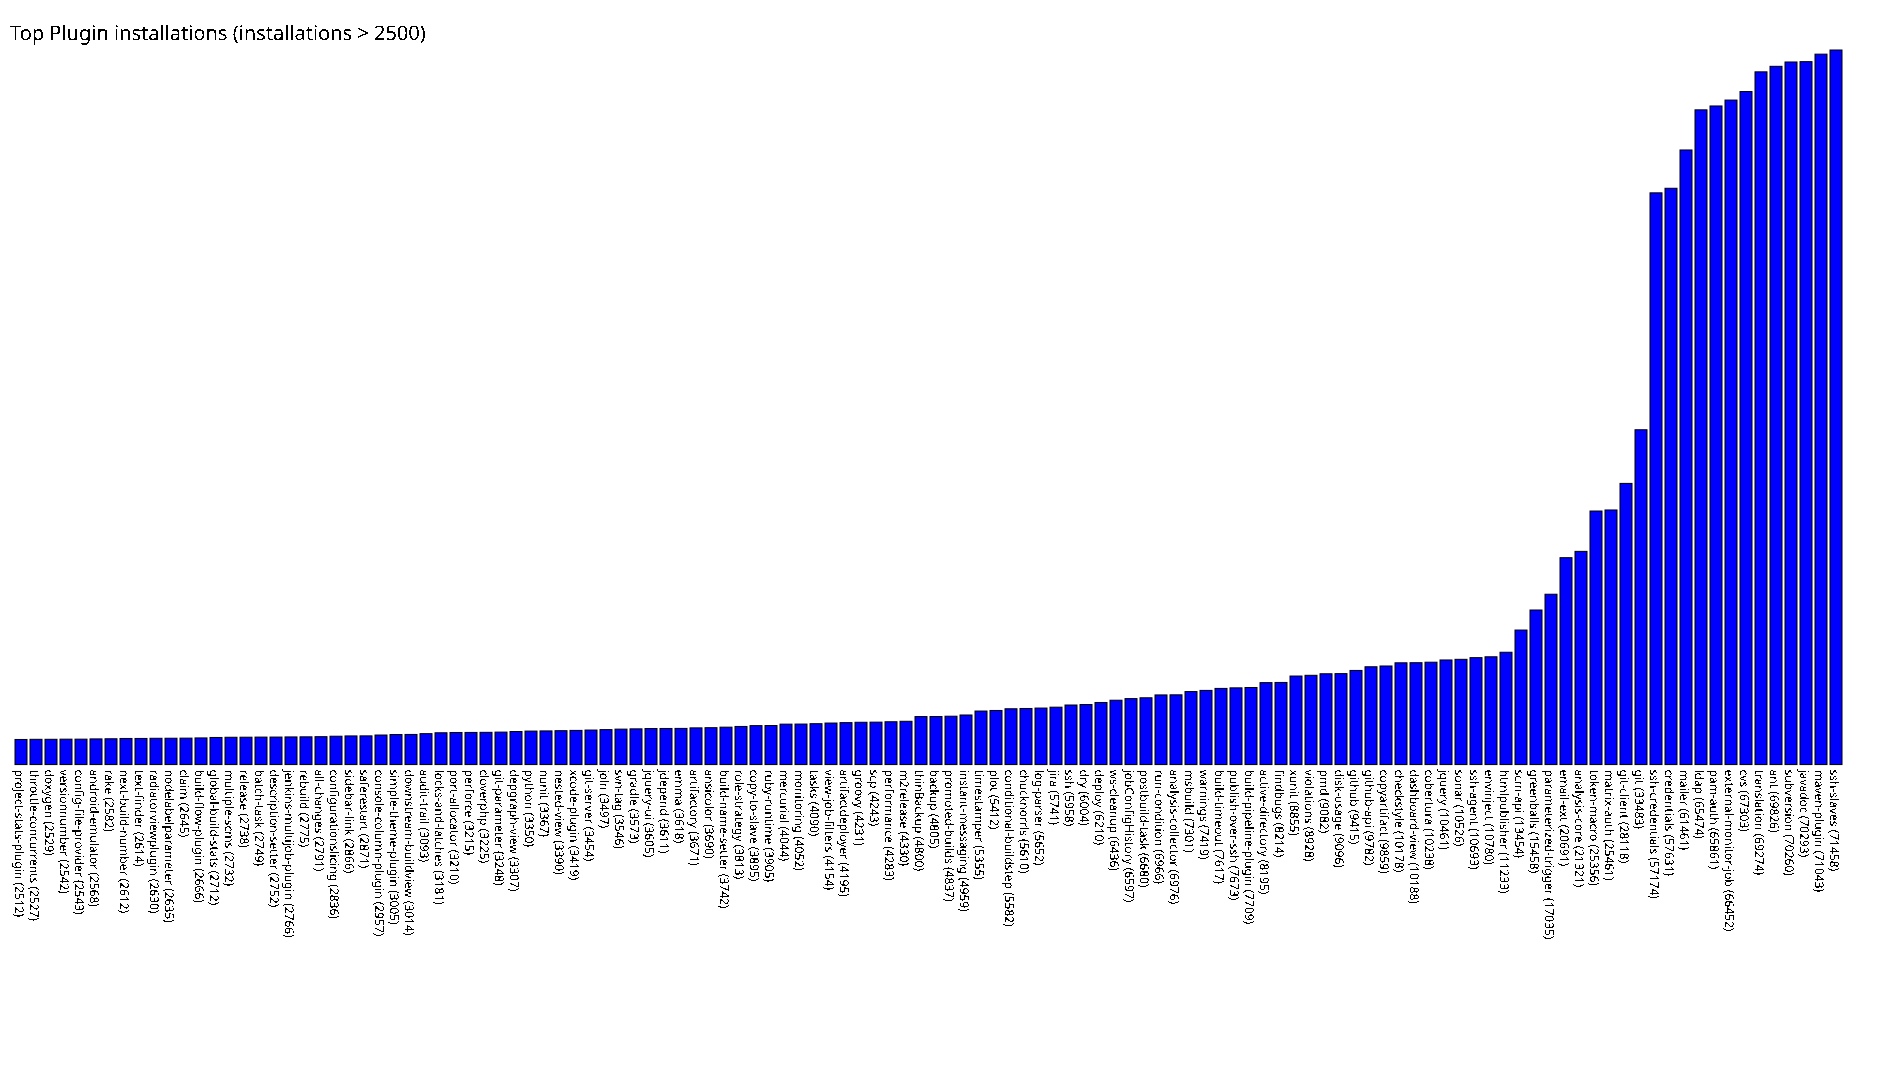

The file beside this chart, header and first rows:
project-stats-plugin, 2512
throttle-concurrents, 2527
doxygen, 2529
versionnumber, 2542
config-file-provider, 2543
android-emulator, 2568
rake, 2582
next-build-number, 2612
text-finder, 2614
radiatorviewplugin, 2630
nodelabelparameter, 2635
claim, 2645
build-flow-plugin, 2666
global-build-stats, 2712
multiple-scms, 2732
release, 2738
batch-task, 2749
description-setter, 2752
jenkins-multijob-plugin, 2766
rebuild, 2775
all-changes, 2791
configurationslicing, 2836
sidebar-link, 2866
saferestart, 2871
console-column-plugin, 2957
simple-theme-plugin, 3005
downstream-buildview, 3014
audit-trail, 3093
locks-and-latches, 3181
port-allocator, 3210
perforce, 3215
cloverphp, 3225
git-parameter, 3248
depgraph-view, 3307
python, 3350
nunit, 3367
nested-view, 3390
xcode-plugin, 3419
git-server, 3454
join, 3497
svn-tag, 3546
gradle, 3573
jquery-ui, 3605
jdepend, 3611
emma, 3618
artifactory, 3671
ansicolor, 3690
build-name-setter, 3742
role-strategy, 3813
copy-to-slave, 3895
ruby-runtime, 3905
mercurial, 4044
monitoring, 4052
tasks, 4090
view-job-filters, 4154
artifactdeployer, 4195
groovy, 4231
scp, 4243
performance, 4283
m2release, 4330
thinBackup, 4800
... 61 more rows
